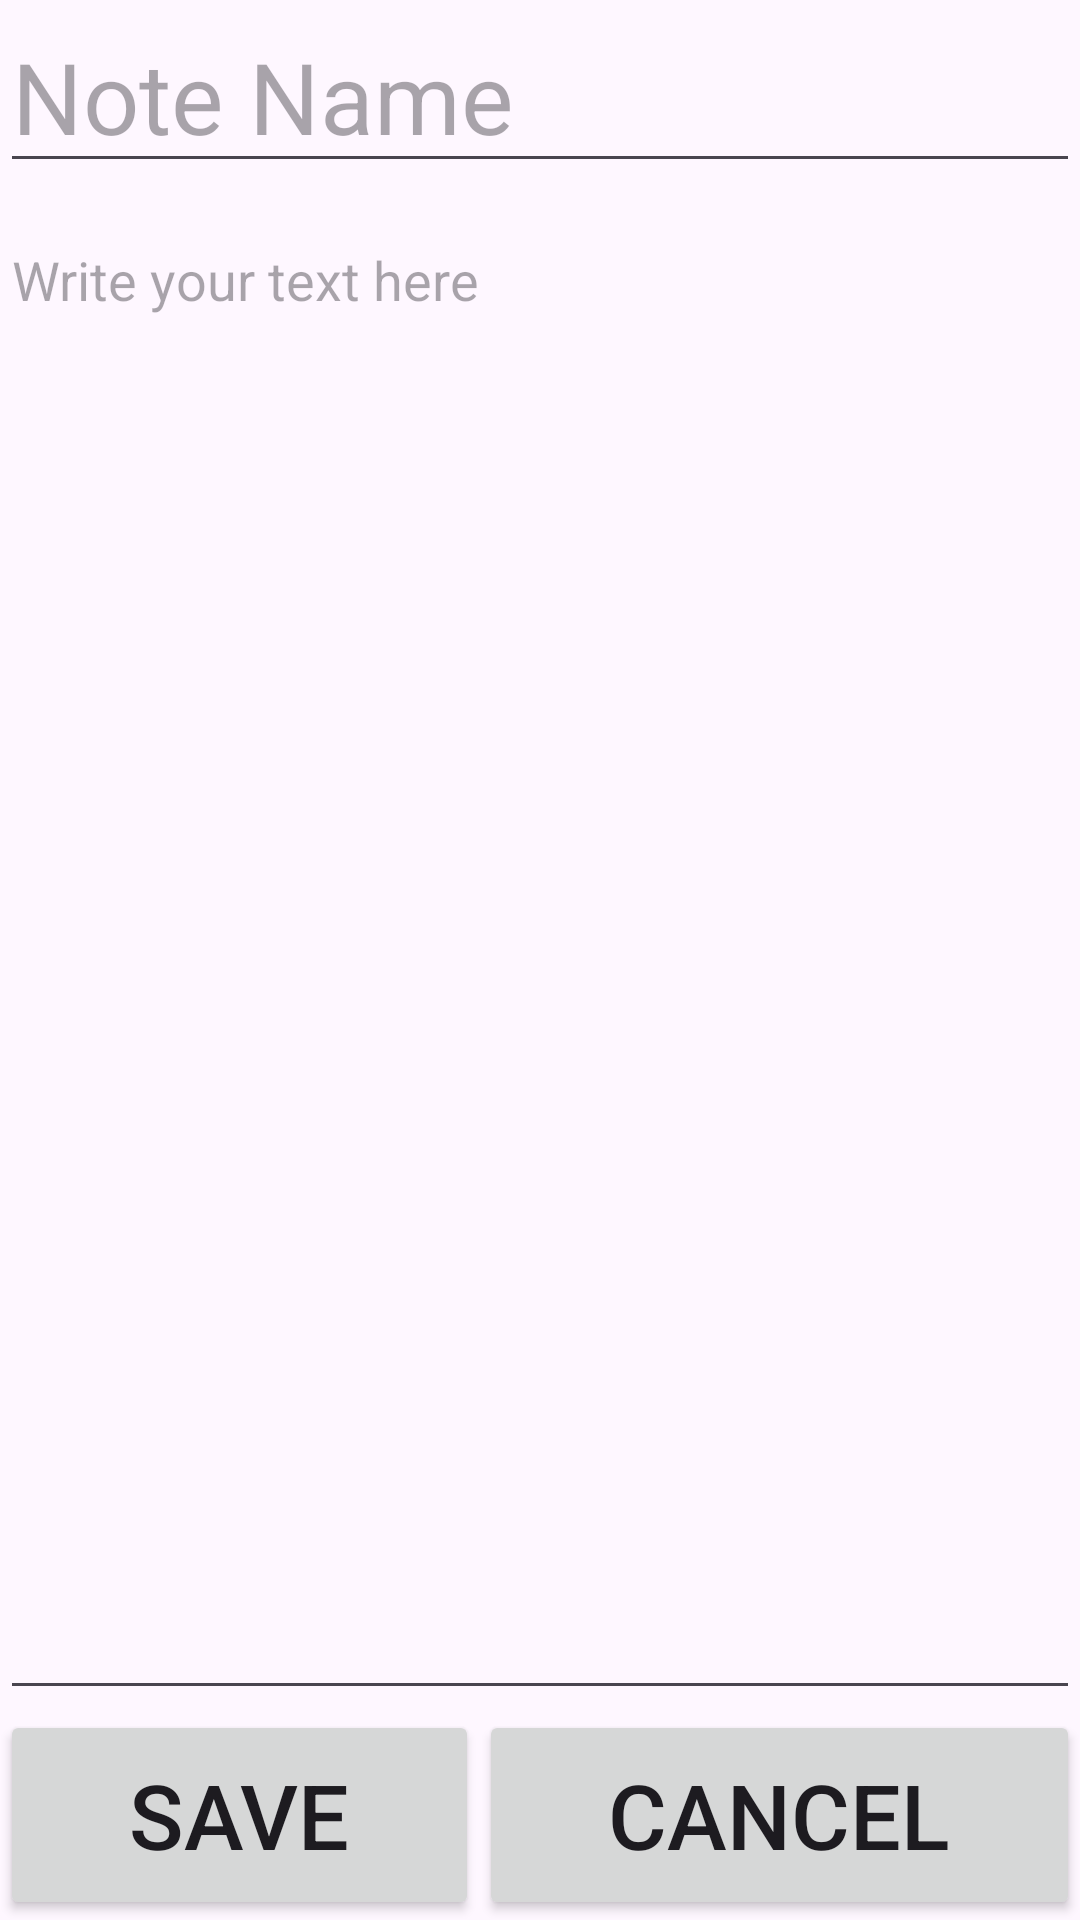

Produce the Android XML layout that renders to this screen, including the resource entries it uses.
<!-- AndroidManifest.xml: application theme Theme.Notev1 -->
<!-- res/layout/activity_add_note.xml -->
<?xml version="1.0" encoding="utf-8"?>
<LinearLayout xmlns:android="http://schemas.android.com/apk/res/android"
    xmlns:app="http://schemas.android.com/apk/res-auto"
    xmlns:tools="http://schemas.android.com/tools"
    android:layout_width="match_parent"
    android:layout_height="match_parent"
    android:orientation="vertical"
    tools:context=".AddNoteActivity">

    <EditText
        android:id="@+id/etName"
        android:layout_width="match_parent"
        android:layout_height="wrap_content"
        android:hint="Note Name"
        android:layout_marginBottom="10dp"
        android:textSize="33sp"/>

    <EditText
        android:id="@+id/etContent"
        android:layout_weight="1"
        android:hint="Write your text here"
        android:gravity="start"
        android:layout_width="match_parent"
        android:layout_height="match_parent"/>

    <LinearLayout
        android:id="@+id/bottomLineLayout"
        android:layout_width="match_parent"
        android:layout_height="70dp">

        <Button
            android:id="@+id/btn_save"
            android:layout_width="wrap_content"
            android:layout_height="match_parent"
            android:text="Save"
            android:textSize="30sp"
            android:layout_weight="1"
            android:onClick="saveNote"/>

        <Button
            android:id="@+id/btn_cancel"
            android:layout_width="wrap_content"
            android:layout_height="match_parent"
            android:text="Cancel"
            android:textSize="30sp"
            android:layout_weight="1"
            android:onClick="cancelNote"/>

    </LinearLayout>

</LinearLayout>
<!-- resources referenced by this layout -->
<resources>
  <style name="Theme.Notev1" parent="Base.Theme.Notev1" />
  <style name="Base.Theme.Notev1" parent="Theme.Material3.DayNight">
          
          
      </style>
</resources>
